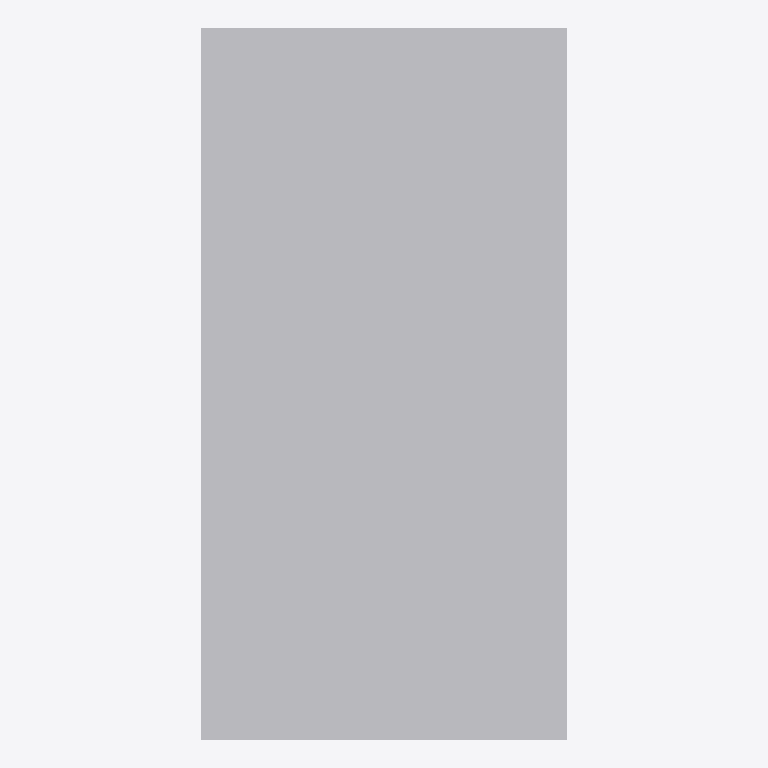
Plan cut of the same IFC building model at storey 'Port De Barcelona' (level 0.00 m, cut at 1.40 m), seen from above with north up, elements coloured by IFC class: 1 other element (light grey). No cut surface shows.
Extent 0.8 m × 1.6 m × 0.0 m (x, y, z). Storeys (1): Port De Barcelona at 0.00 m. Elements (1): 1 IfcFurnishingElement.

HEADER;
FILE_DESCRIPTION(('ViewDefinition [CoordinationView_V2.0]'),'2;1');
FILE_NAME('','',(''),(''),'','','');
FILE_SCHEMA(('IFC2X3'));
ENDSEC;
DATA;
#105=IFCPROJECT('34UKVHeH5CHvrwyycS_2aZ',$,'Port De Barcelona',$,$,'Port De Barcelona','Port De Barcelona',(#97),#92);
#130=IFCSITE('34UKVHeH5CHvrwyycS_2aX',$,'Default',$,$,#127,$,$,.ELEMENT.,(42,21,31,181945),(-71,-3,-24,-263305),0.0,$,$);
#115=IFCBUILDING('34UKVHeH5CHvrwyycS_2aY',$,'Port De Barcelona',$,$,#32,$,'Port De Barcelona',.ELEMENT.,$,$,$);
#124=IFCBUILDINGSTOREY('34UKVHeH5CHvrwyybZ1_NS',$,'Port De Barcelona',$,'Level:8mm Head',#122,$,'Port De Barcelona',.ELEMENT.,0.0);
#199=IFCFURNISHINGELEMENT('0bXUlLUuv7fBN8tCQa_T2w',$,'APBCN-URB-MOB-Registro_Rectangular_Plano_Acero:APBCN-URB-MOB-Registro_Rectangular_Plano_Acero:323108',$,'APBCN-URB-MOB-Registro_Rectangular_Plano_Acero:APBCN-URB-MOB-Registro_Rectangular_Plano_Acero',#197,#192,'323108');
ENDSEC;
